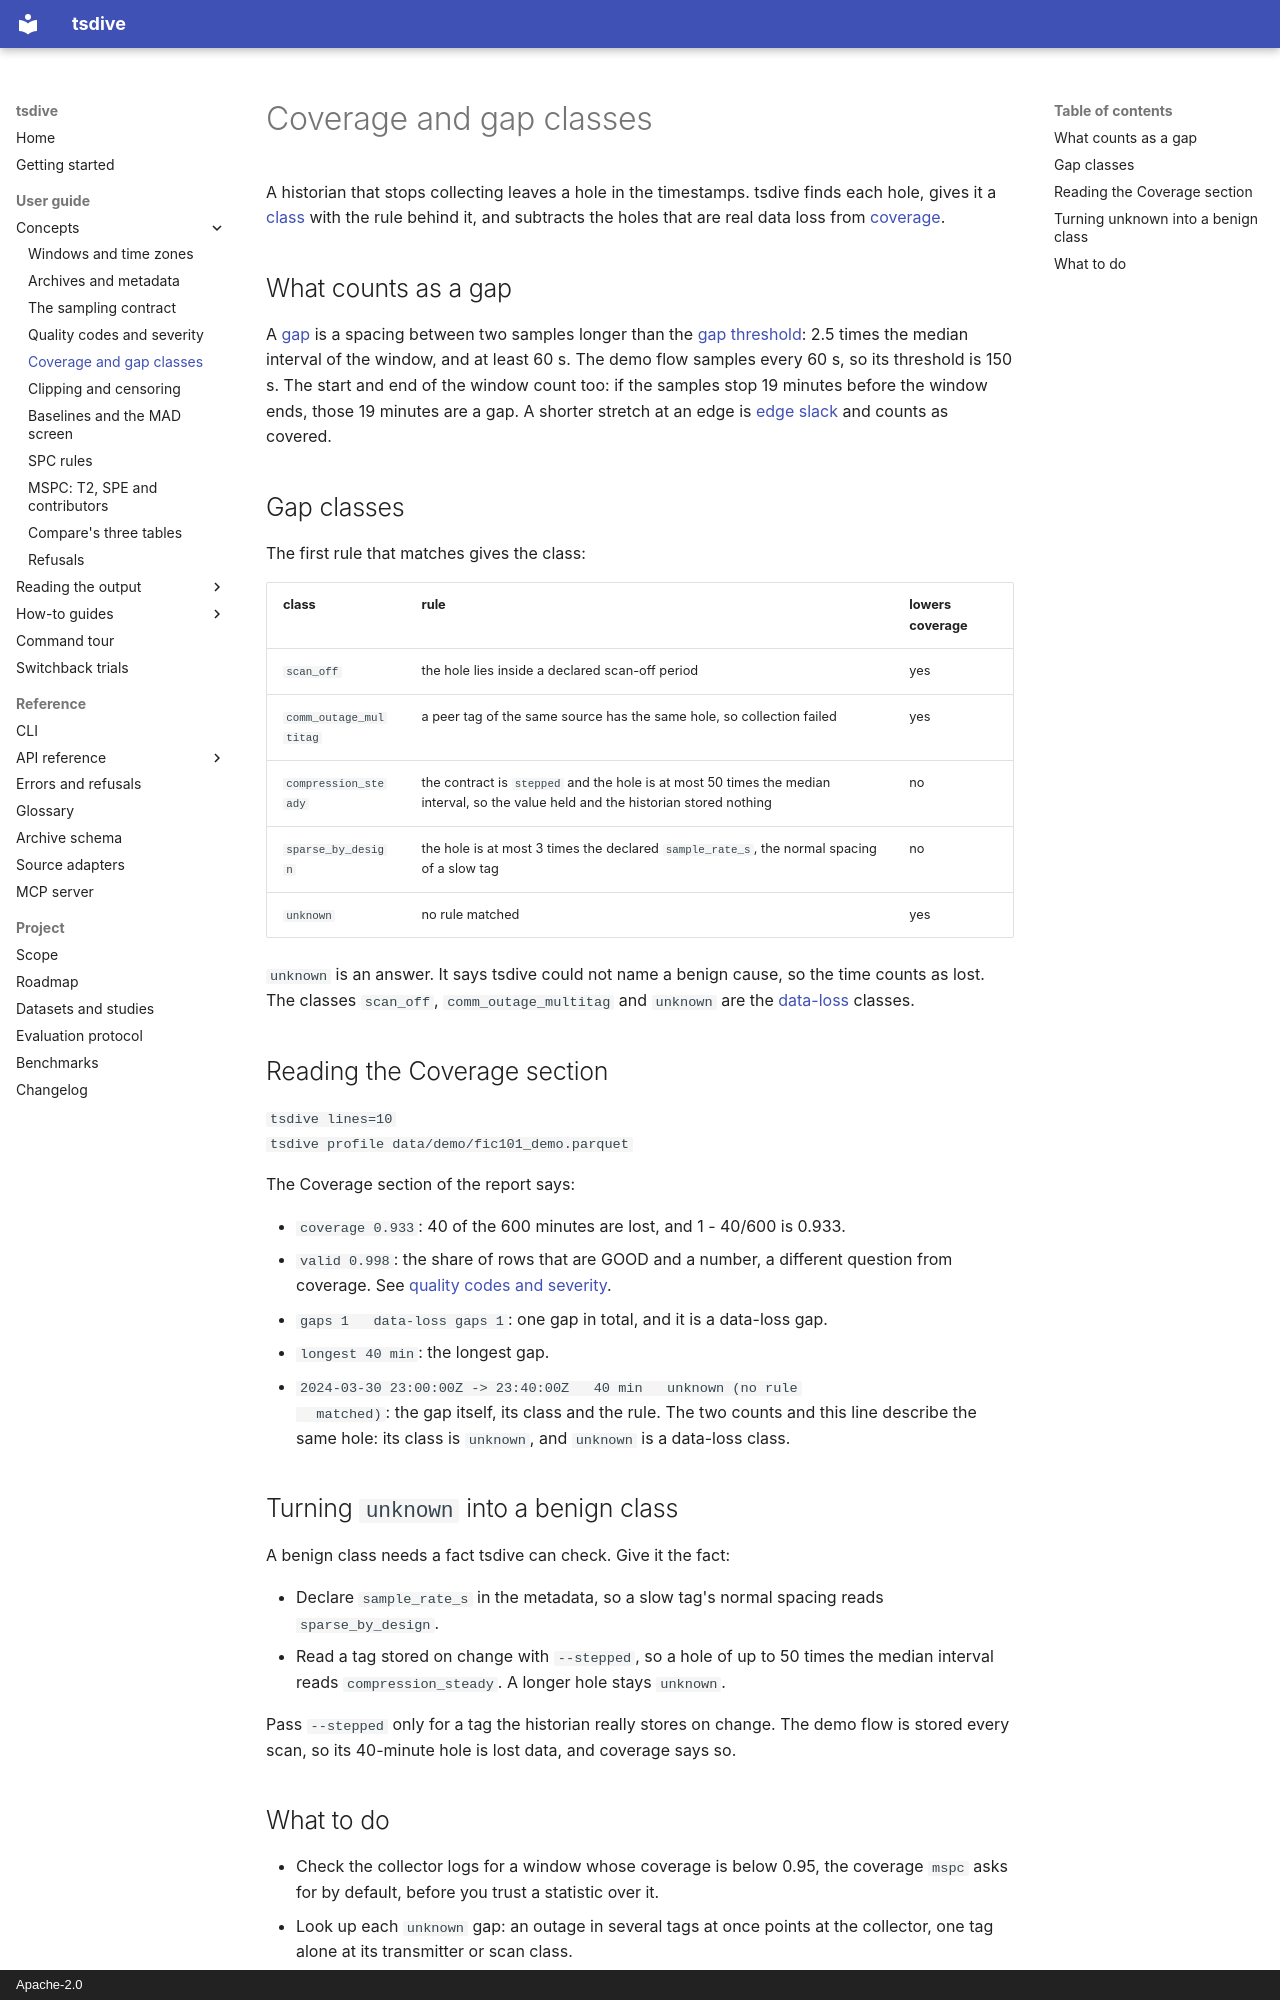

repository: NorthernLightx/tsdive · page: guide/concepts/coverage-and-gaps/index.html · generator: mkdocs · copyright: Apache-2.0

# Coverage and gap classes

A historian that stops collecting leaves a hole in the timestamps.
tsdive finds each hole, gives it a
[class](../../reference/glossary.md#gap-class) with the rule behind it,
and subtracts the holes that are real data loss from
[coverage](../../reference/glossary.md#coverage).

## What counts as a gap

A [gap](../../reference/glossary.md#gap) is a spacing between two
samples longer than the
[gap threshold](../../reference/glossary.md#gap-threshold): 2.5 times
the median interval of the window, and at least 60 s. The demo flow
samples every 60 s, so its threshold is 150 s. The start and end of the
window count too: if the samples stop 19 minutes before the window ends,
those 19 minutes are a gap. A shorter stretch at an edge is
[edge slack](../../reference/glossary.md#edge-slack) and counts as
covered.

## Gap classes

The first rule that matches gives the class:

| class | rule | lowers coverage |
|---|---|---|
| `scan_off` | the hole lies inside a declared scan-off period | yes |
| `comm_outage_multitag` | a peer tag of the same source has the same hole, so collection failed | yes |
| `compression_steady` | the contract is `stepped` and the hole is at most 50 times the median interval, so the value held and the historian stored nothing | no |
| `sparse_by_design` | the hole is at most 3 times the declared `sample_rate_s`, the normal spacing of a slow tag | no |
| `unknown` | no rule matched | yes |

`unknown` is an answer. It says tsdive could not name a benign cause,
so the time counts as lost. The classes `scan_off`,
`comm_outage_multitag` and `unknown` are the
[data-loss](../../reference/glossary.md#data-loss-gap) classes.

## Reading the Coverage section

```tsdive lines=10
tsdive profile data/demo/fic101_demo.parquet
```

The Coverage section of the report says:

- `coverage 0.933`: 40 of the 600 minutes are lost, and 1 - 40/600 is
  0.933.
- `valid 0.998`: the share of rows that are GOOD and a number, a
  different question from coverage. See
  [quality codes and severity](quality-and-severity.md).
- `gaps 1   data-loss gaps 1`: one gap in total, and it is a data-loss
  gap.
- `longest 40 min`: the longest gap.
- `2024-03-30 23:00:00Z -> 23:40:00Z   40 min   unknown (no rule
  matched)`: the gap itself, its class and the rule. The two counts and
  this line describe the same hole: its class is `unknown`, and
  `unknown` is a data-loss class.

## Turning `unknown` into a benign class

A benign class needs a fact tsdive can check. Give it the fact:

- Declare `sample_rate_s` in the metadata, so a slow tag's normal
  spacing reads `sparse_by_design`.
- Read a tag stored on change with `--stepped`, so a hole of up to 50
  times the median interval reads `compression_steady`. A longer hole
  stays `unknown`.

Pass `--stepped` only for a tag the historian really stores on change.
The demo flow is stored every scan, so its 40-minute hole is lost data,
and coverage says so.
